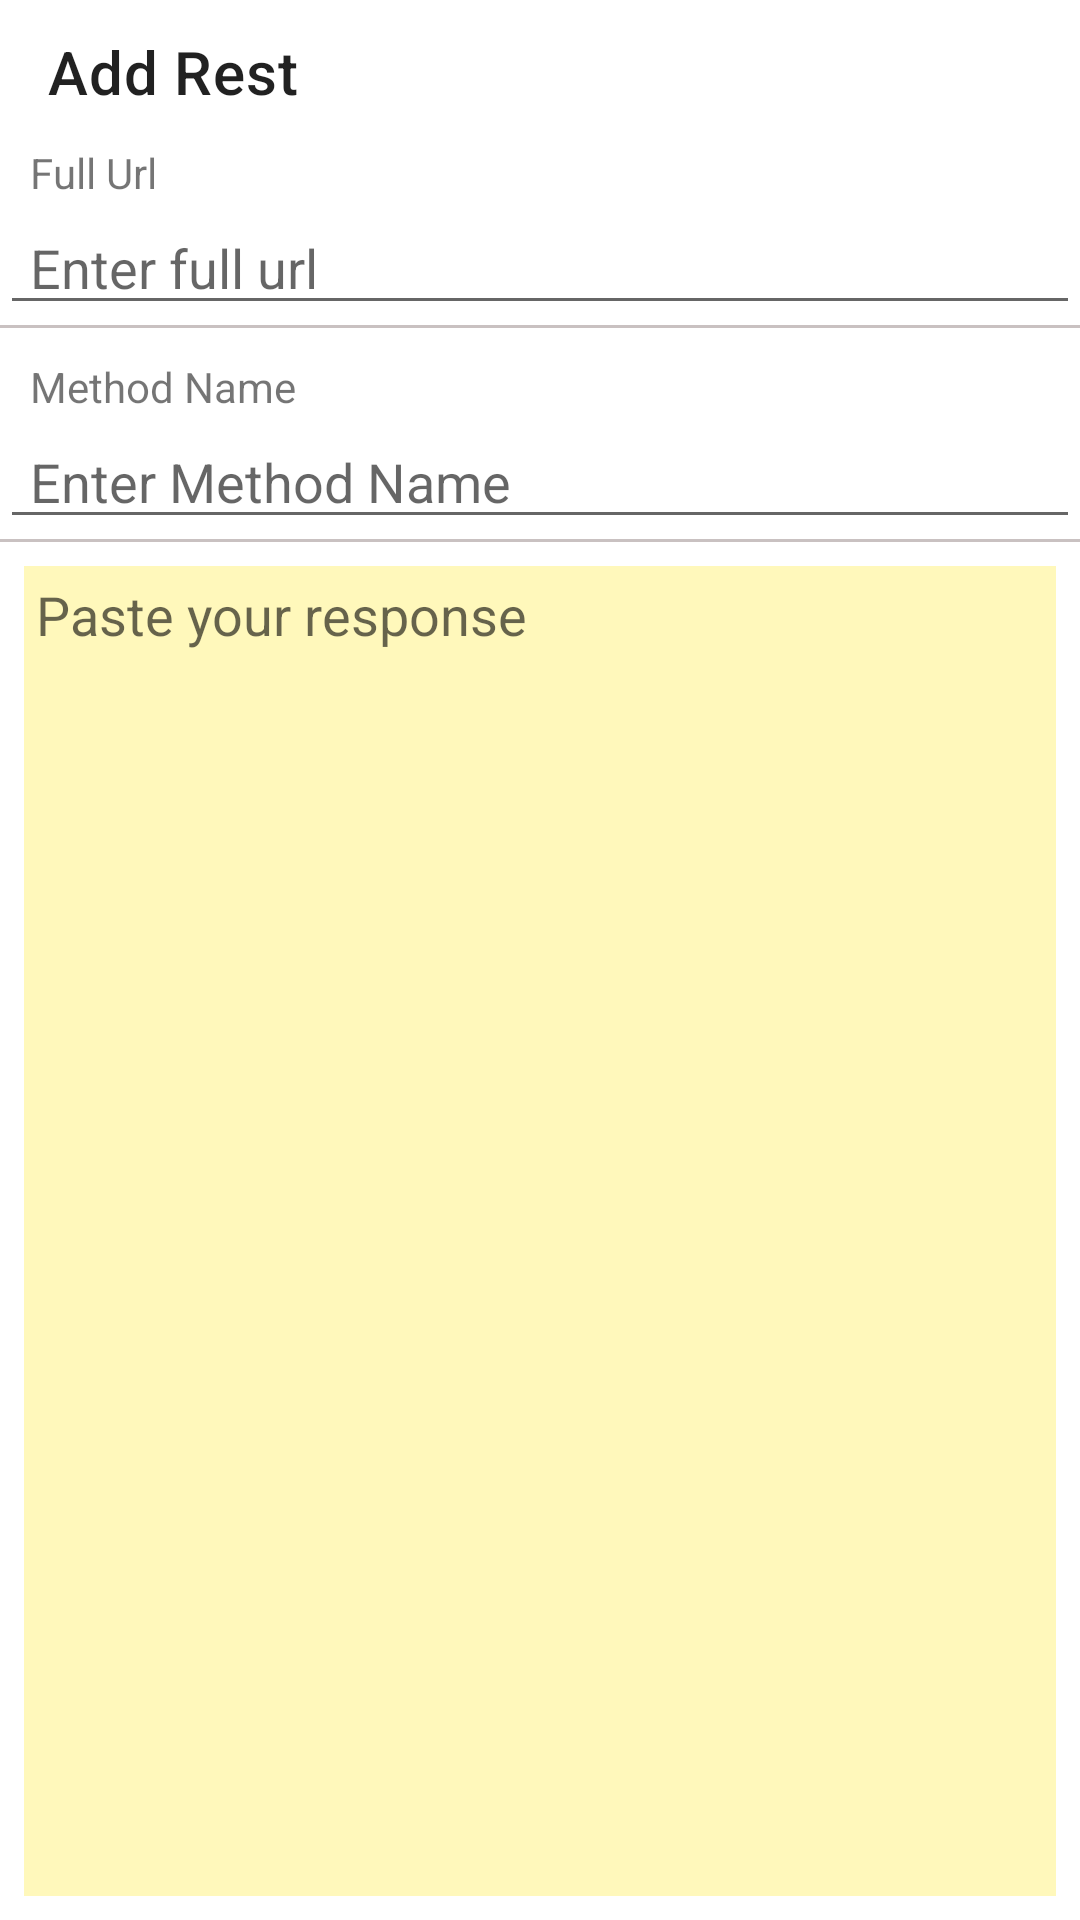

Reconstruct the res/layout file that produces this screen, plus the resources it refers to.
<!-- AndroidManifest.xml: fallback theme Theme.MaterialComponents.DayNight.NoActionBar -->
<!-- res/layout/activity_add_rest.xml -->
<?xml version="1.0" encoding="utf-8"?>
<ScrollView xmlns:android="http://schemas.android.com/apk/res/android"
    xmlns:app="http://schemas.android.com/apk/res-auto"
    xmlns:tools="http://schemas.android.com/tools"
    android:layout_width="match_parent"
    android:layout_height="match_parent"
    android:fillViewport="true">

    <LinearLayout
        android:layout_width="match_parent"
        android:layout_height="wrap_content"
        android:orientation="vertical">

        <androidx.appcompat.widget.Toolbar
            android:id="@+id/toolbar"
            android:layout_width="match_parent"
            android:layout_height="48dp"
            app:title="Add Rest" />

        <androidx.constraintlayout.widget.ConstraintLayout
            android:layout_width="match_parent"
            android:layout_height="match_parent"
            tools:context=".presentaiton.activities.AddGqlActivity">

            <TextView
                android:id="@+id/tvRest"
                android:layout_width="wrap_content"
                android:layout_height="wrap_content"
                android:paddingStart="10dp"
                android:paddingEnd="10dp"
                android:text="Full Url"
                app:layout_constraintStart_toStartOf="parent"
                app:layout_constraintTop_toTopOf="parent" />

            <EditText
                android:id="@+id/etRest"
                android:layout_width="match_parent"
                android:layout_height="wrap_content"
                android:hint="Enter full url"
                android:paddingStart="10dp"
                android:paddingEnd="10dp"
                app:layout_constraintStart_toStartOf="parent"
                app:layout_constraintTop_toBottomOf="@+id/tvRest" />

            <View
                android:id="@+id/viewDividerGql"
                android:layout_width="match_parent"
                android:layout_height="1dp"
                android:background="@color/gqlColorGrey"
                app:layout_constraintStart_toStartOf="parent"
                app:layout_constraintTop_toBottomOf="@+id/etRest" />


            <TextView
                android:id="@+id/tvMethodName"
                android:layout_width="wrap_content"
                android:layout_height="wrap_content"
                android:layout_marginTop="10dp"
                android:paddingStart="10dp"
                android:paddingEnd="10dp"
                android:text="Method Name"
                app:layout_constraintStart_toStartOf="parent"
                app:layout_constraintTop_toBottomOf="@+id/viewDividerGql" />

            <EditText
                android:id="@+id/etMethodName"
                android:layout_width="match_parent"
                android:layout_height="wrap_content"
                android:hint="Enter Method Name"
                android:paddingStart="10dp"
                android:paddingEnd="10dp"
                app:layout_constraintStart_toStartOf="parent"
                app:layout_constraintTop_toBottomOf="@+id/tvMethodName" />

            <View
                android:id="@+id/viewDividerCN"
                android:layout_width="match_parent"
                android:layout_height="1dp"
                android:background="@color/gqlColorGrey"
                app:layout_constraintStart_toStartOf="parent"
                app:layout_constraintTop_toBottomOf="@+id/etMethodName" />

            <EditText
                android:id="@+id/etResponse"
                android:layout_width="0dp"
                android:layout_height="0dp"
                android:layout_margin="8dp"
                android:layout_marginTop="10dp"
                android:background="@color/gqlColorYellow"
                android:ems="10"
                android:gravity="start|top"
                android:hint="Paste your response"
                android:inputType="textMultiLine"
                android:padding="4dp"
                app:layout_constraintBottom_toBottomOf="parent"
                app:layout_constraintEnd_toEndOf="parent"
                app:layout_constraintStart_toStartOf="parent"
                app:layout_constraintTop_toBottomOf="@+id/viewDividerCN" />


        </androidx.constraintlayout.widget.ConstraintLayout>
    </LinearLayout>


</ScrollView>
<!-- resources referenced by this layout -->
<resources>
  <color name="gqlColorGrey">#C9C1C1</color>
  <color name="gqlColorYellow">#FFF8BB</color>
</resources>
